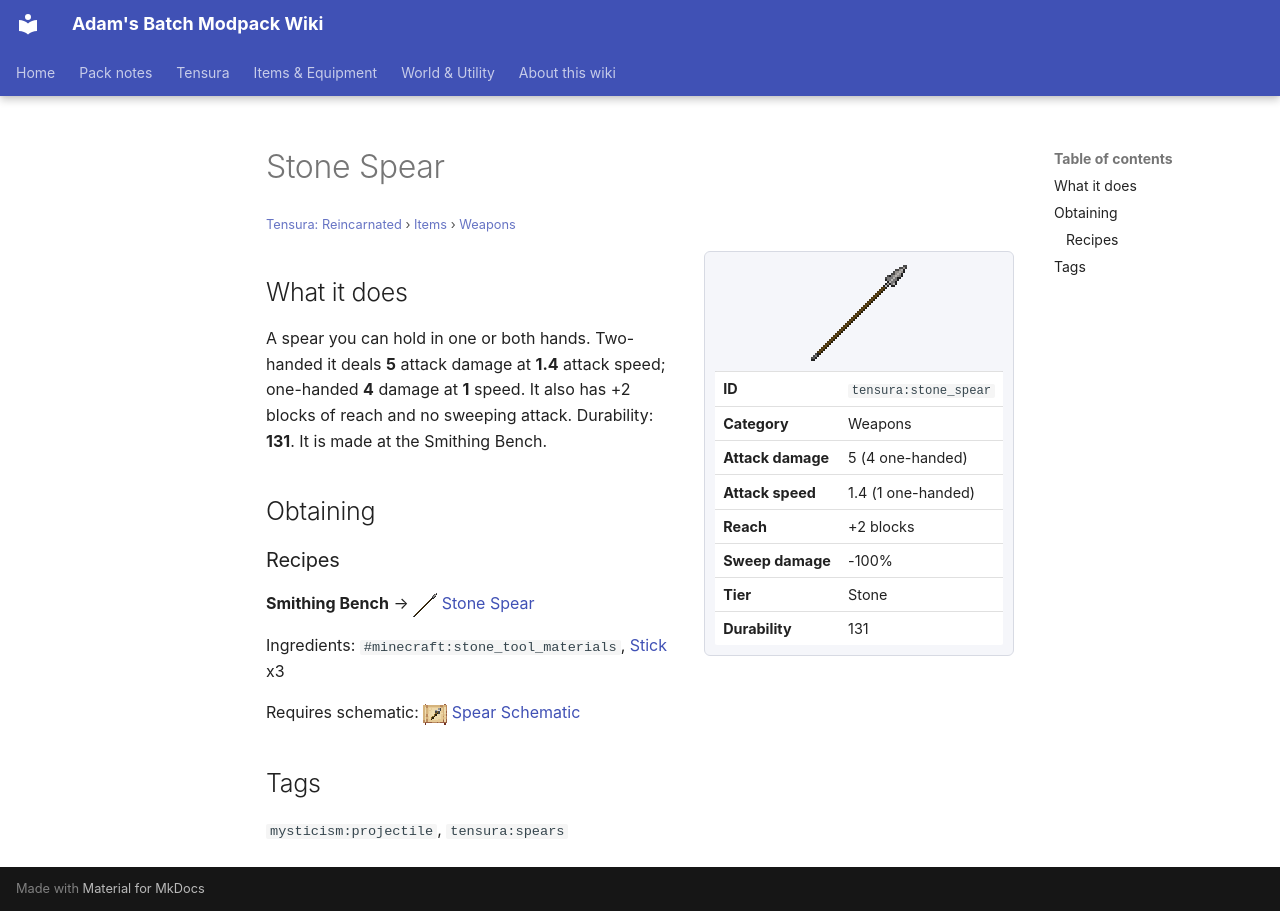

repository: Proteus-Nell/Adams-Batch-MC-Modpack-Wiki · page: tensura-reincarnated/items/weapons/stone-spear/index.html · generator: mkdocs

# Stone Spear

<small>[Tensura: Reincarnated](../../index.md) &rsaquo; [Items](../index.md) &rsaquo; [Weapons](index.md)</small>

<div class="infobox" markdown>

![Stone Spear](../../../assets/icons/tensura/item/stone_spear.png)

| | |
|---|---|
| **ID** | `tensura:stone_spear` |
| **Category** | Weapons |
| **Attack damage** | 5 (4 one-handed) |
| **Attack speed** | 1.4 (1 one-handed) |
| **Reach** | +2 blocks |
| **Sweep damage** | -100% |
| **Tier** | Stone |
| **Durability** | 131 |

</div>

## What it does

A spear you can hold in one or both hands. Two-handed it deals **5** attack damage at **1.4** attack speed; one-handed **4** damage at **1** speed. It also has +2 blocks of reach and no sweeping attack. Durability: **131**. It is made at the Smithing Bench.

## Obtaining

### Recipes

**Smithing Bench** &rarr; ![](../../../assets/icons/tensura/item/stone_spear.png) [Stone Spear](stone-spear.md)

Ingredients:  `#minecraft:stone_tool_materials`,  [Stick](https://minecraft.wiki/w/Stick) x3

Requires schematic: ![](../../../assets/icons/tensura/item/spear_schematic.png) [Spear Schematic](../schematics/spear-schematic.md)

## Tags

`mysticism:projectile`, `tensura:spears`
